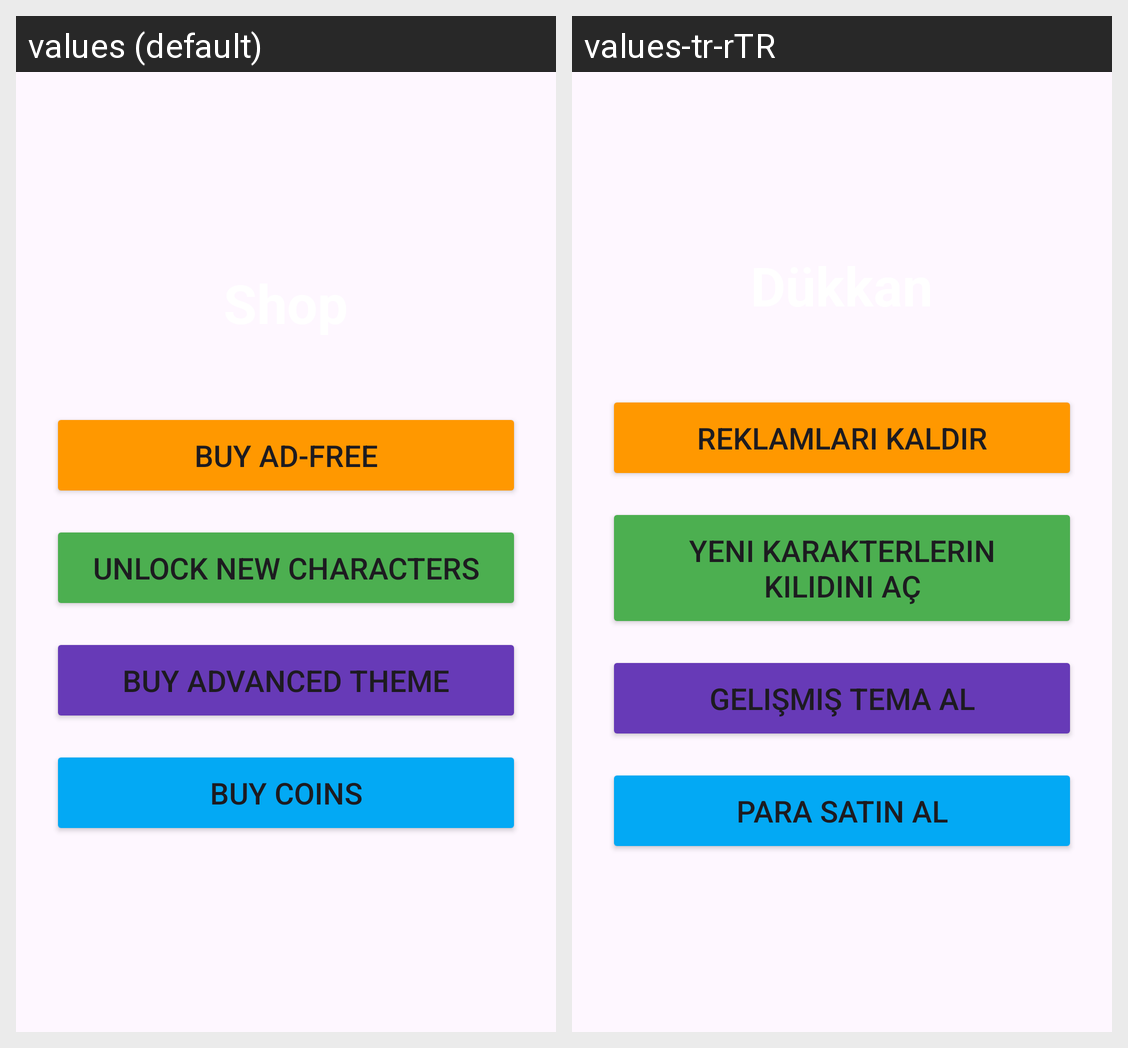

The same Android screen rendered under two of its app's locales, left to right. List the strings drawn on it with the default value and each locale's translation.
Android screen res/layout/activity_shop.xml rendered under 2 locales, left to right: values (default), values-tr-rTR. Device: Nexus 5 (rendered at 1080×1920; each locale shown at half size, 540×960, under a caption strip naming it); theme Theme.Jumphero.
Strings drawn on this screen, with the default value and each locale's value (text and hints the layout hard-codes, and strings that could not be matched under every locale, appear in the picture but are not listed):

buy_ad_free
  values: Buy Ad-Free
  values-tr-rTR: Reklamları Kaldır

unlock_characters
  values: Unlock New Characters
  values-tr-rTR: Yeni Karakterlerin Kilidini Aç

buy_advanced_theme
  values: Buy Advanced Theme
  values-tr-rTR: Gelişmiş Tema Al

buy_coins
  values: Buy Coins
  values-tr-rTR: Para Satın Al
